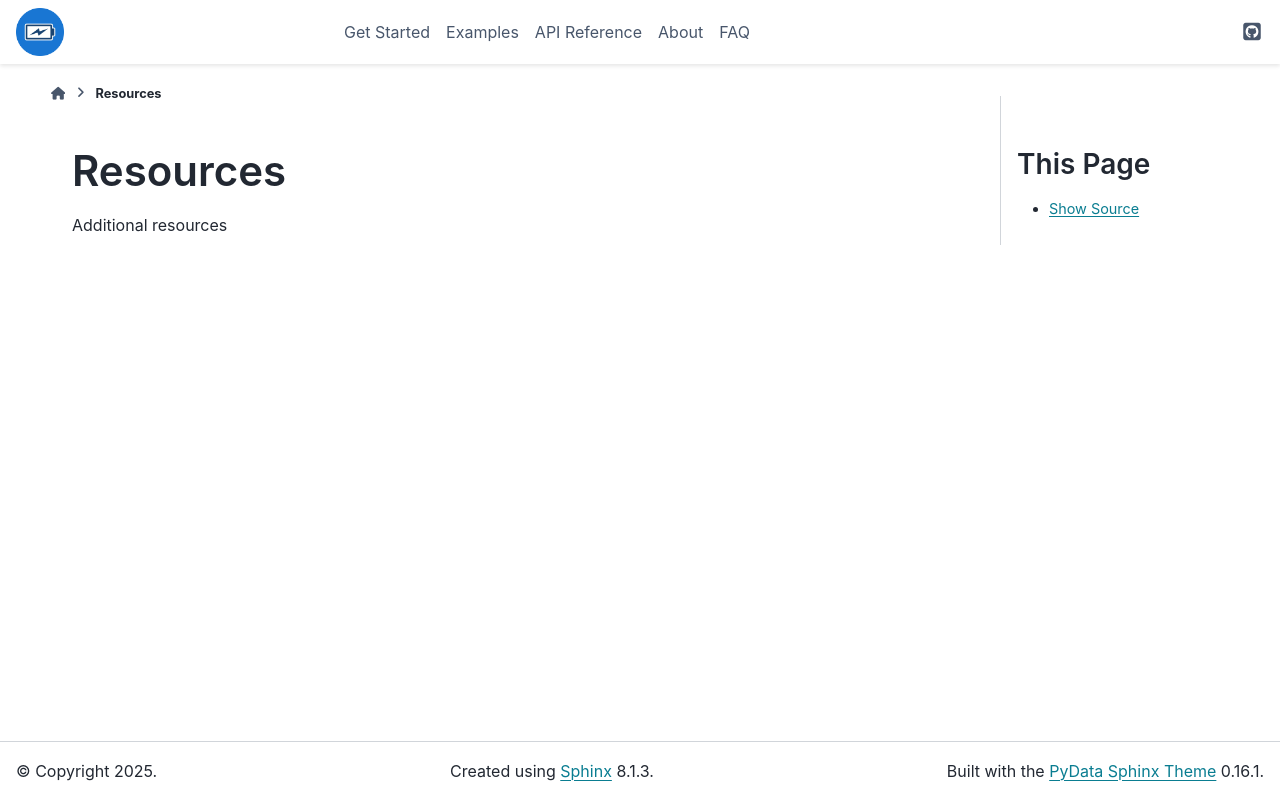

repository: DigiBatt/BatteryDataAnalysis · page: pages/resources.html · generator: sphinx

Resources
=========
Additional resources
